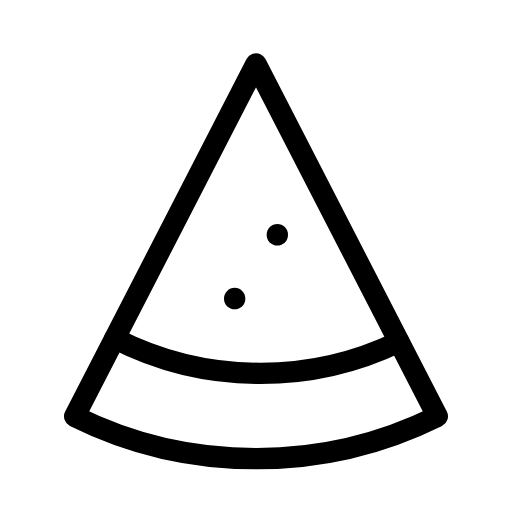
t = 0.00 s
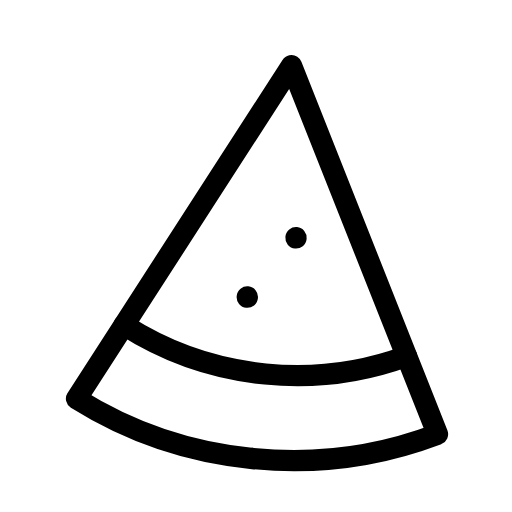
t = 0.56 s
t = 0.94 s: frame unchanged from t = 0.56 s, image omitted
t = 1.50 s: frame unchanged from t = 0.00 s, image omitted
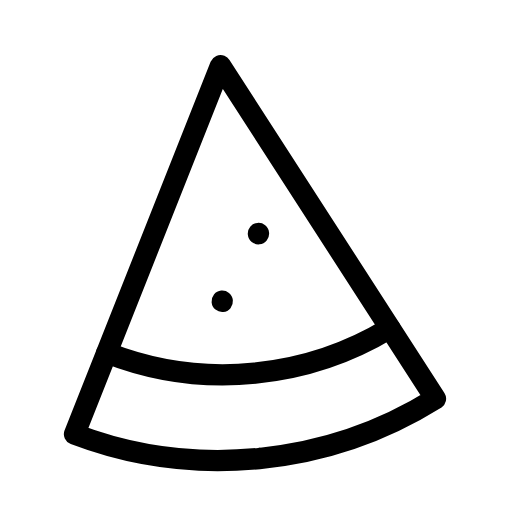
t = 2.06 s
t = 2.44 s: frame unchanged from t = 2.06 s, image omitted

The animated SVG that drew these frames (rendered in a browser with its animation timeline set to each time). Animation: 1 SMIL element (animateTransform=1); one cycle of 3.00 s, repeats indefinitely.

<svg xmlns="http://www.w3.org/2000/svg" width="24" height="24" viewBox="0 0 24 24" fill="none" stroke="currentColor"
     stroke-width="1" stroke-linecap="round" stroke-linejoin="round"
     class="icon icon-tabler icons-tabler-animated icon-tabler-pizza">
    <path stroke="none" d="M0 0h24v24H0z" fill="none"/>
    <g>
        <animateTransform attributeName="transform" type="rotate" values="0 12 20;6 12 20;0 12 20;-6 12 20;0 12 20" dur="3s" repeatCount="indefinite" keyTimes="0;0.25;0.5;0.75;1" calcMode="spline" keySplines="0.33 0.66 0.67 1.00;0.33 0.00 0.67 0.34;0.33 0.66 0.67 1.00;0.33 0.00 0.67 0.34"/>
        <path d="M12 21.5c-3.04 0 -5.952 -.714 -8.5 -1.983l8.5 -16.517l8.5 16.517a19.09 19.09 0 0 1 -8.5 1.983"/>
        <path d="M5.38 15.866a14.94 14.94 0 0 0 6.815 1.634a14.944 14.944 0 0 0 6.502 -1.479"/>
        <path d="M13 11.01v-.01"/>
        <path d="M11 14v-.01"/>
    </g>
</svg>
